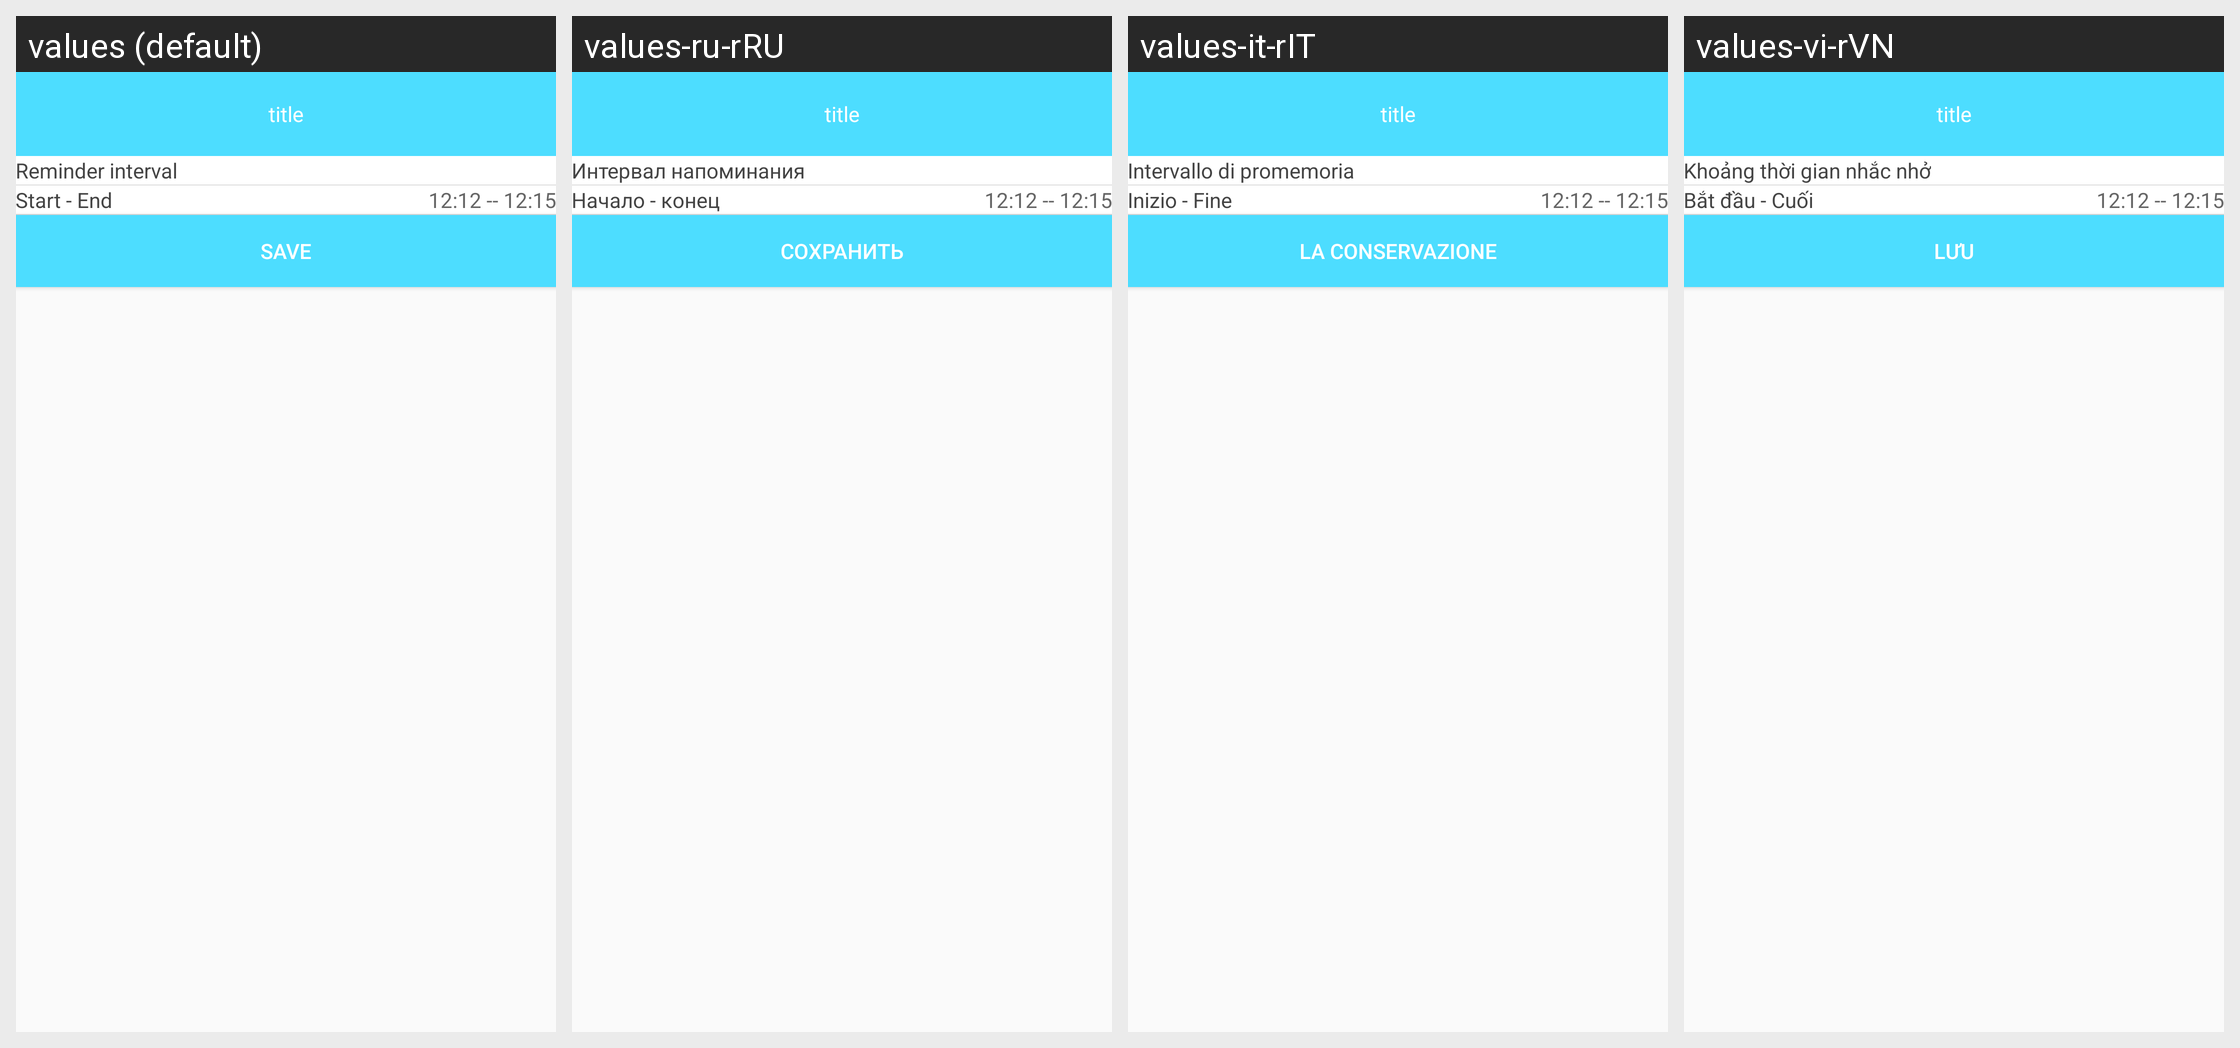

Translations of the strings shown on this Android screen, per locale in the grid:
Android screen res/layout/activity_shock_detailed.xml rendered under 4 locales, left to right: values (default), values-ru-rRU, values-it-rIT, values-vi-rVN. Device: Nexus 5 (rendered at 1080×1920; each locale shown at half size, 540×960, under a caption strip naming it); theme AppTheme.NoActionBar.
Other locales in the repository, not shown: values-de-rDE, values-en, values-es-rES, values-fr-rBE, values-fr-rCA, values-fr-rFR, values-it-rCH, values-ja-rJP, values-ko-rKR, values-pt-rBR, values-zh, values-zh-rCN, values-zh-rHK, values-zh-rTW.
Strings drawn on this screen, with the default value and each locale's value (text and hints the layout hard-codes, and strings that could not be matched under every locale, appear in the picture but are not listed):

string_reminding_times
  values: Reminder interval
  values-ru-rRU: Интервал напоминания
  values-it-rIT: Intervallo di promemoria
  values-vi-rVN: Khoảng thời gian nhắc nhở

string_reminding_start_end_times
  values: Start - End
  values-ru-rRU: Начало - конец
  values-it-rIT: Inizio - Fine
  values-vi-rVN: Bắt đầu - Cuối

save
  values: save
  values-ru-rRU: Сохранить
  values-it-rIT: La conservazione
  values-vi-rVN: Lưu
